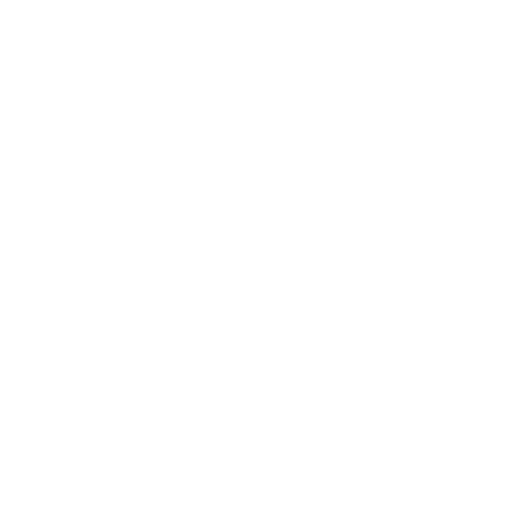
t = 0.00 s
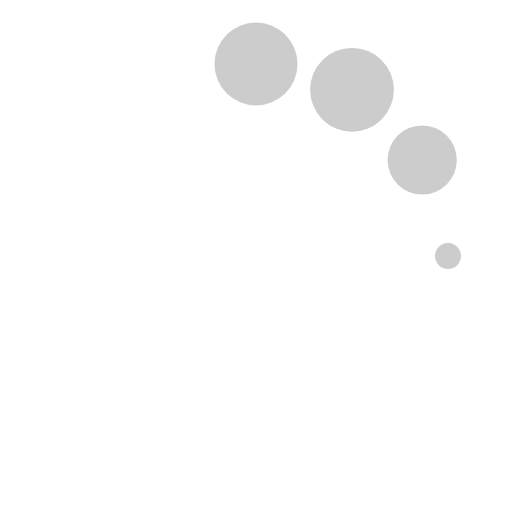
t = 0.35 s
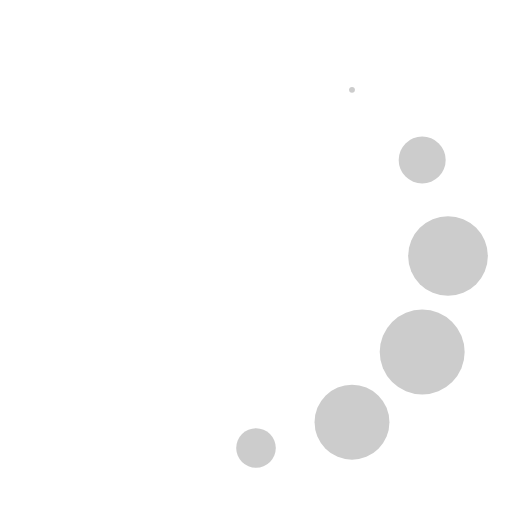
t = 0.68 s
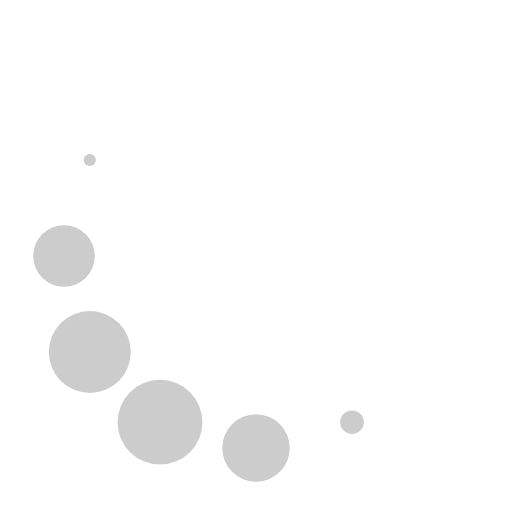
t = 1.03 s
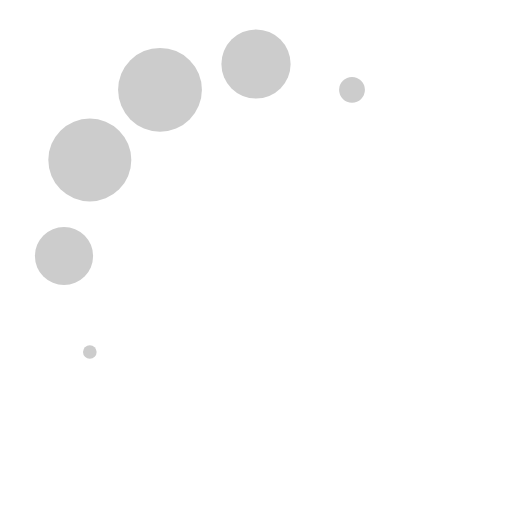
t = 1.35 s
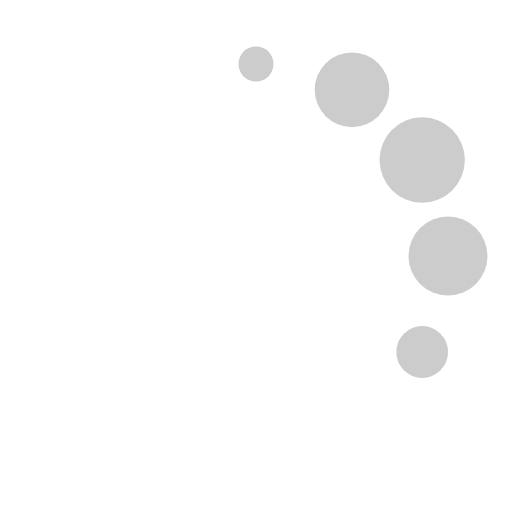
t = 1.70 s

The animated SVG that drew these frames (rendered in a browser with its animation timeline set to each time). Animation: 12 SMIL elements (animate=12); one cycle of 1.70 s.

<svg xmlns="http://www.w3.org/2000/svg" width="1em" height="1em" viewBox="0 0 24 24"><circle cx="12" cy="3" r="0" fill="#ccc"><animate id="svgSpinners6DotsScaleMiddle0" attributeName="r" begin="0;svgSpinners6DotsScaleMiddle2.end-0.5s" calcMode="spline" dur="0.6s" keySplines=".27,.42,.37,.99;.53,0,.61,.73" values="0;2;0"/></circle><circle cx="16.5" cy="4.21" r="0" fill="#ccc"><animate id="svgSpinners6DotsScaleMiddle1" attributeName="r" begin="svgSpinners6DotsScaleMiddle0.begin+0.1s" calcMode="spline" dur="0.6s" keySplines=".27,.42,.37,.99;.53,0,.61,.73" values="0;2;0"/></circle><circle cx="7.5" cy="4.21" r="0" fill="#ccc"><animate id="svgSpinners6DotsScaleMiddle2" attributeName="r" begin="svgSpinners6DotsScaleMiddle4.begin+0.1s" calcMode="spline" dur="0.6s" keySplines=".27,.42,.37,.99;.53,0,.61,.73" values="0;2;0"/></circle><circle cx="19.79" cy="7.5" r="0" fill="#ccc"><animate id="svgSpinners6DotsScaleMiddle3" attributeName="r" begin="svgSpinners6DotsScaleMiddle1.begin+0.1s" calcMode="spline" dur="0.6s" keySplines=".27,.42,.37,.99;.53,0,.61,.73" values="0;2;0"/></circle><circle cx="4.21" cy="7.5" r="0" fill="#ccc"><animate id="svgSpinners6DotsScaleMiddle4" attributeName="r" begin="svgSpinners6DotsScaleMiddle6.begin+0.1s" calcMode="spline" dur="0.6s" keySplines=".27,.42,.37,.99;.53,0,.61,.73" values="0;2;0"/></circle><circle cx="21" cy="12" r="0" fill="#ccc"><animate id="svgSpinners6DotsScaleMiddle5" attributeName="r" begin="svgSpinners6DotsScaleMiddle3.begin+0.1s" calcMode="spline" dur="0.6s" keySplines=".27,.42,.37,.99;.53,0,.61,.73" values="0;2;0"/></circle><circle cx="3" cy="12" r="0" fill="#ccc"><animate id="svgSpinners6DotsScaleMiddle6" attributeName="r" begin="svgSpinners6DotsScaleMiddle8.begin+0.1s" calcMode="spline" dur="0.6s" keySplines=".27,.42,.37,.99;.53,0,.61,.73" values="0;2;0"/></circle><circle cx="19.79" cy="16.5" r="0" fill="#ccc"><animate id="svgSpinners6DotsScaleMiddle7" attributeName="r" begin="svgSpinners6DotsScaleMiddle5.begin+0.1s" calcMode="spline" dur="0.6s" keySplines=".27,.42,.37,.99;.53,0,.61,.73" values="0;2;0"/></circle><circle cx="4.21" cy="16.5" r="0" fill="#ccc"><animate id="svgSpinners6DotsScaleMiddle8" attributeName="r" begin="svgSpinners6DotsScaleMiddlea.begin+0.1s" calcMode="spline" dur="0.6s" keySplines=".27,.42,.37,.99;.53,0,.61,.73" values="0;2;0"/></circle><circle cx="16.5" cy="19.79" r="0" fill="#ccc"><animate id="svgSpinners6DotsScaleMiddle9" attributeName="r" begin="svgSpinners6DotsScaleMiddle7.begin+0.1s" calcMode="spline" dur="0.6s" keySplines=".27,.42,.37,.99;.53,0,.61,.73" values="0;2;0"/></circle><circle cx="7.5" cy="19.79" r="0" fill="#ccc"><animate id="svgSpinners6DotsScaleMiddlea" attributeName="r" begin="svgSpinners6DotsScaleMiddleb.begin+0.1s" calcMode="spline" dur="0.6s" keySplines=".27,.42,.37,.99;.53,0,.61,.73" values="0;2;0"/></circle><circle cx="12" cy="21" r="0" fill="#ccc"><animate id="svgSpinners6DotsScaleMiddleb" attributeName="r" begin="svgSpinners6DotsScaleMiddle9.begin+0.1s" calcMode="spline" dur="0.6s" keySplines=".27,.42,.37,.99;.53,0,.61,.73" values="0;2;0"/></circle></svg>
